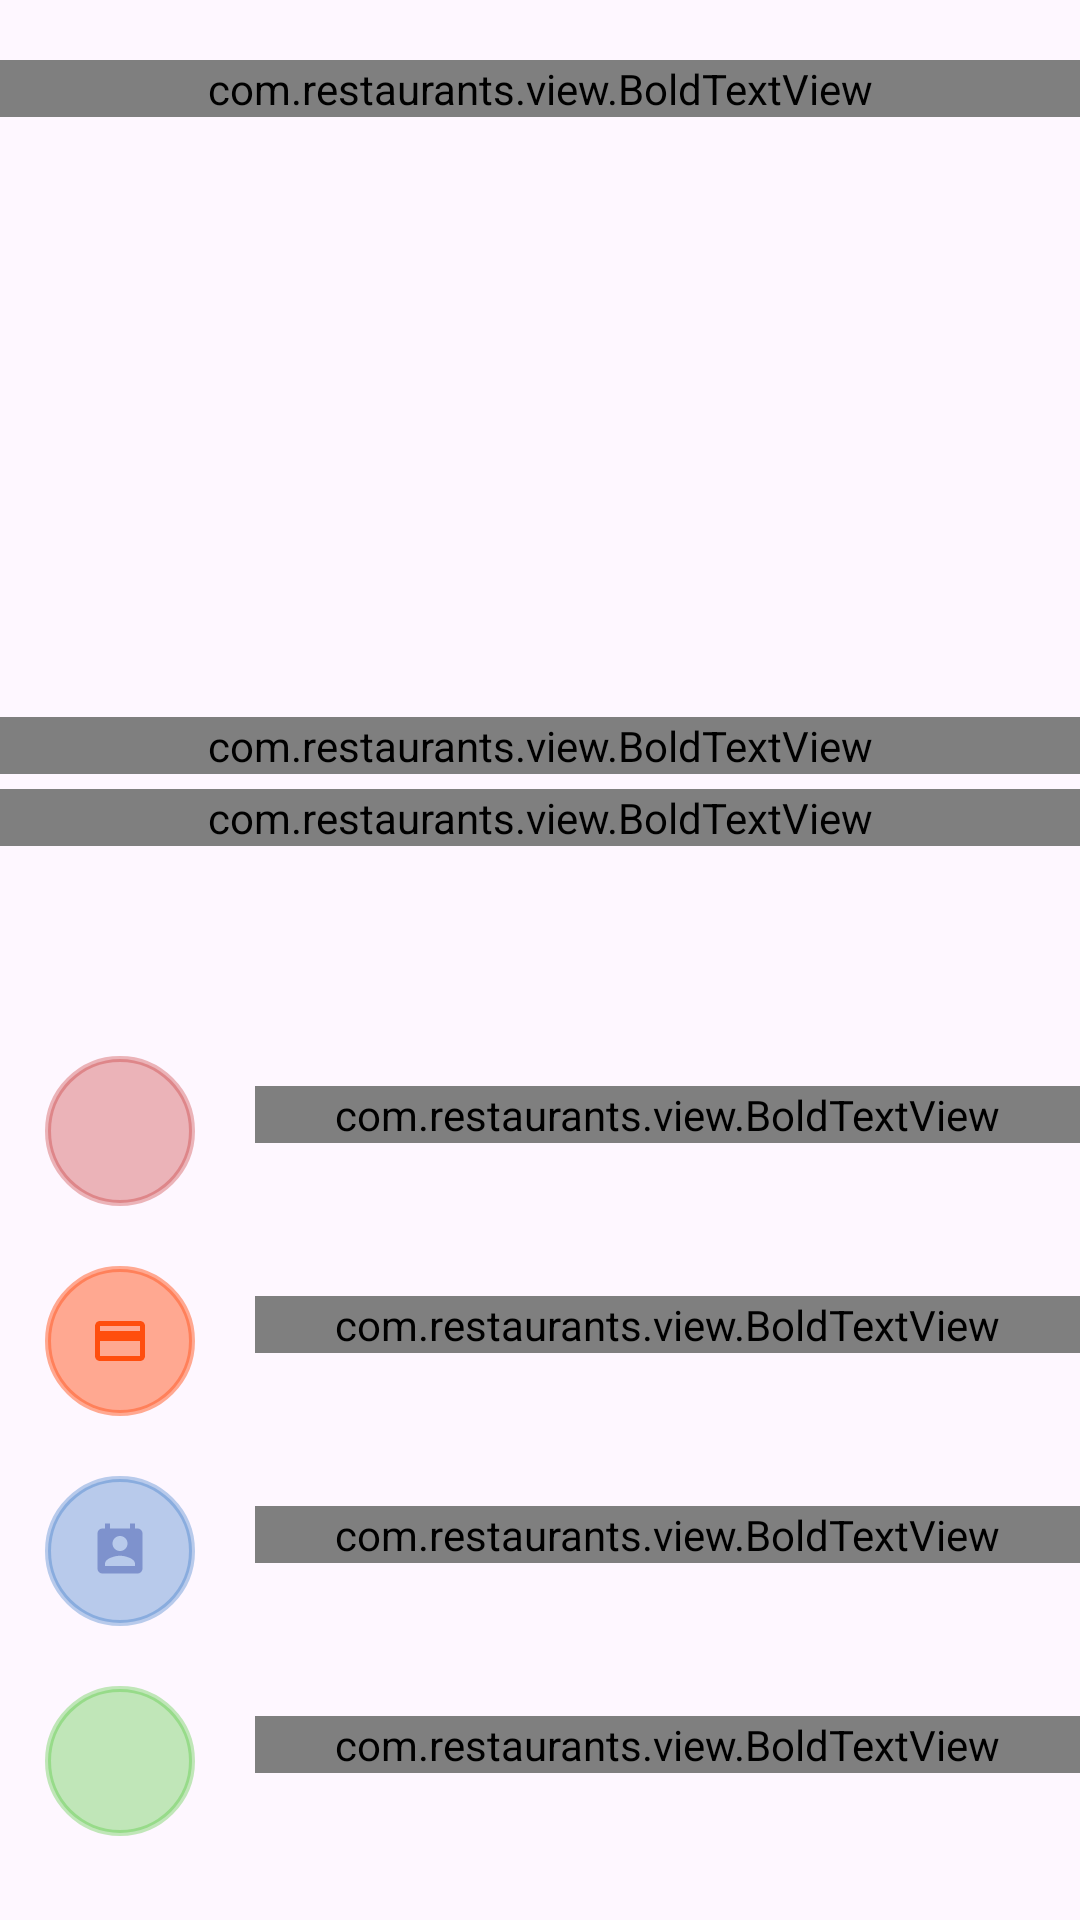

Android layout source for this screen:
<!-- AndroidManifest.xml: application theme Theme.Restaurants -->
<!-- res/layout/fragment_profile.xml -->
<?xml version="1.0" encoding="utf-8"?>
<ScrollView xmlns:android="http://schemas.android.com/apk/res/android"
    xmlns:app="http://schemas.android.com/apk/res-auto"
    xmlns:tools="http://schemas.android.com/tools"
    android:layout_width="match_parent"
    android:layout_height="match_parent"
    tools:context=".fragment.Profile">

    <RelativeLayout
        android:layout_width="match_parent"
        android:layout_height="wrap_content">

        <RelativeLayout
            android:id="@+id/top_nav"
            android:layout_width="match_parent"
            android:layout_height="wrap_content">


            <RelativeLayout
                android:id="@+id/profileHeading"
                android:layout_marginTop="@dimen/m10"
                android:layout_width="match_parent"
                android:layout_height="wrap_content">

                <com.restaurants.view.BoldTextView
                    android:layout_width="match_parent"
                    android:layout_height="wrap_content"
                    android:layout_marginTop="@dimen/m10"
                    android:text="@string/profile"
                    android:textAlignment="center"
                    android:textSize="@dimen/text_18"
                    android:textStyle="bold" />

            </RelativeLayout>

            <RelativeLayout
                android:id="@+id/userInfo"
                android:layout_below="@+id/profileHeading"
                android:layout_width="match_parent"
                android:layout_height="wrap_content">

                <ImageView
                    android:id="@+id/profile"
                    android:layout_width="@dimen/m150"
                    android:layout_height="@dimen/m150"
                    android:layout_centerHorizontal="true"
                    android:layout_marginTop="@dimen/m40"
                    android:src="@drawable/profile2" />

                <com.restaurants.view.BoldTextView
                    android:id="@+id/userName"
                    android:layout_width="match_parent"
                    android:layout_height="wrap_content"
                    android:layout_below="@+id/profile"
                    android:layout_marginTop="@dimen/m10"
                    android:text="@string/userName"
                    android:textAlignment="center"
                    android:textSize="@dimen/text_22" />

                <com.restaurants.view.BoldTextView
                    android:id="@+id/gmail"
                    android:layout_width="match_parent"
                    android:layout_height="wrap_content"
                    android:layout_below="@+id/userName"
                    android:layout_marginTop="@dimen/m5"
                    android:text="@string/gmail2"
                    android:textAlignment="center"
                    android:textSize="@dimen/text_16" />

                <RelativeLayout
                    android:id="@+id/userDetails"
                    android:layout_width="match_parent"
                    android:layout_height="wrap_content"
                    android:layout_marginTop="@dimen/m50"
                    android:layout_below="@+id/gmail">


                    <ImageView
                        android:id="@+id/userDetail"
                        android:layout_width="@dimen/m50"
                        android:layout_height="@dimen/m50"
                        android:layout_marginStart="@dimen/m15"
                        android:layout_marginTop="@dimen/m20"
                        android:background="@drawable/rectangle_shape"
                        android:backgroundTint="#57C53030"
                        android:padding="@dimen/m15"
                        android:scaleType="centerCrop"
                        android:src="@drawable/profile"
                        app:tint="#FF0BCE" />

                    <com.restaurants.view.BoldTextView
                        android:layout_width="match_parent"
                        android:layout_height="wrap_content"
                        android:layout_marginStart="@dimen/m20"
                        android:layout_marginTop="@dimen/m30"
                        android:layout_toRightOf="@+id/userDetail"
                        android:text="@string/userDetails"
                        android:textSize="@dimen/text_14" />

                    <ImageView
                        android:layout_width="@dimen/m23"
                        android:layout_height="@dimen/m30"
                        android:layout_alignParentRight="true"
                        android:layout_marginTop="@dimen/m30"
                        android:layout_marginEnd="@dimen/m30"
                        android:rotation="180"
                        android:src="@drawable/left_icon" />

                </RelativeLayout>

                <RelativeLayout
                    android:id="@+id/paymentDetails"
                    android:layout_width="match_parent"
                    android:layout_height="wrap_content"
                    android:layout_below="@+id/userDetails">


                    <ImageView
                        android:id="@+id/payment"
                        android:layout_width="@dimen/m50"
                        android:layout_height="@dimen/m50"
                        android:layout_marginStart="@dimen/m15"
                        android:layout_marginTop="@dimen/m20"
                        android:background="@drawable/rectangle_shape"
                        android:backgroundTint="#7EFF5722"
                        android:padding="@dimen/m15"
                        android:scaleType="centerCrop"
                        android:src="@drawable/payment" />

                    <com.restaurants.view.BoldTextView
                        android:layout_width="match_parent"
                        android:layout_height="wrap_content"
                        android:layout_marginStart="@dimen/m20"
                        android:layout_marginTop="@dimen/m30"
                        android:layout_toRightOf="@+id/payment"
                        android:text="@string/payment"
                        android:textSize="@dimen/text_14" />

                    <ImageView
                        android:layout_width="@dimen/m23"
                        android:layout_height="@dimen/m30"
                        android:layout_alignParentRight="true"
                        android:layout_marginTop="@dimen/m30"
                        android:layout_marginEnd="@dimen/m30"
                        android:rotation="180"
                        android:src="@drawable/left_icon" />

                </RelativeLayout>

                <RelativeLayout
                    android:id="@+id/contactDetail"
                    android:layout_width="match_parent"
                    android:layout_height="wrap_content"
                    android:layout_below="@+id/paymentDetails">


                    <ImageView
                        android:id="@+id/contact"
                        android:layout_width="@dimen/m50"
                        android:layout_height="@dimen/m50"
                        android:layout_marginStart="@dimen/m15"
                        android:layout_marginTop="@dimen/m20"
                        android:background="@drawable/rectangle_shape"
                        android:backgroundTint="#573073C5"
                        android:padding="@dimen/m15"
                        android:scaleType="centerCrop"
                        android:src="@drawable/contact" />

                    <com.restaurants.view.BoldTextView
                        android:layout_width="match_parent"
                        android:layout_height="wrap_content"
                        android:layout_marginStart="@dimen/m20"
                        android:layout_marginTop="@dimen/m30"
                        android:layout_toRightOf="@+id/contact"
                        android:text="@string/contact"
                        android:textSize="@dimen/text_14" />

                    <ImageView
                        android:layout_width="@dimen/m23"
                        android:layout_height="@dimen/m30"
                        android:layout_alignParentRight="true"
                        android:layout_marginTop="@dimen/m30"
                        android:layout_marginEnd="@dimen/m30"
                        android:rotation="180"
                        android:src="@drawable/left_icon" />

                </RelativeLayout>

                <RelativeLayout
                    android:id="@+id/logoutDetails"
                    android:layout_width="match_parent"
                    android:layout_height="wrap_content"
                    android:layout_below="@+id/contactDetail">


                    <ImageView
                        android:id="@+id/logout"
                        android:layout_width="@dimen/m50"
                        android:layout_height="@dimen/m50"
                        android:layout_marginStart="@dimen/m15"
                        android:layout_marginTop="@dimen/m20"
                        android:background="@drawable/rectangle_shape"
                        android:backgroundTint="#5746C530"
                        android:padding="@dimen/m15"
                        android:scaleType="centerCrop"
                        android:src="@drawable/logout"
                        app:tint="@color/green" />

                    <com.restaurants.view.BoldTextView
                        android:layout_width="match_parent"
                        android:layout_height="wrap_content"
                        android:layout_marginStart="@dimen/m20"
                        android:layout_marginTop="@dimen/m30"
                        android:layout_toRightOf="@+id/logout"
                        android:text="@string/logout"
                        android:textSize="@dimen/text_14" />


                </RelativeLayout>


            </RelativeLayout>

        </RelativeLayout>
    </RelativeLayout>


</ScrollView>
<!-- resources referenced by this layout -->
<resources>
  <color name="green">#E800DF00</color>
  <dimen name="m10">10dp</dimen>
  <dimen name="m15">15dp</dimen>
  <dimen name="m150">150dp</dimen>
  <dimen name="m20">20dp</dimen>
  <dimen name="m23">23dp</dimen>
  <dimen name="m30">30dp</dimen>
  <dimen name="m40">40dp</dimen>
  <dimen name="m5">5dp</dimen>
  <dimen name="m50">50dp</dimen>
  <dimen name="text_14">14sp</dimen>
  <dimen name="text_16">16sp</dimen>
  <dimen name="text_18">18sp</dimen>
  <dimen name="text_22">22sp</dimen>
  <!-- drawable contact (drawable) -->
  <vector xmlns:android="http://schemas.android.com/apk/res/android" android:height="24dp" android:tint="#7E92CD" android:viewportHeight="24" android:viewportWidth="24" android:width="24dp">
        
      <path android:fillColor="@android:color/white" android:pathData="M19,3h-1L18,1h-2v2L8,3L8,1L6,1v2L5,3c-1.11,0 -2,0.9 -2,2v14c0,1.1 0.89,2 2,2h14c1.1,0 2,-0.9 2,-2L21,5c0,-1.1 -0.9,-2 -2,-2zM12,6c1.66,0 3,1.34 3,3s-1.34,3 -3,3 -3,-1.34 -3,-3 1.34,-3 3,-3zM18,18L6,18v-1c0,-2 4,-3.1 6,-3.1s6,1.1 6,3.1v1z"/>
      
  </vector>
  <!-- drawable payment (drawable) -->
  <vector xmlns:android="http://schemas.android.com/apk/res/android" android:height="24dp" android:tint="#FF4E0E" android:viewportHeight="24" android:viewportWidth="24" android:width="24dp">
        
      <path android:fillColor="@android:color/white" android:pathData="M20,4L4,4c-1.11,0 -1.99,0.89 -1.99,2L2,18c0,1.11 0.89,2 2,2h16c1.11,0 2,-0.89 2,-2L22,6c0,-1.11 -0.89,-2 -2,-2zM20,18L4,18v-6h16v6zM20,8L4,8L4,6h16v2z"/>
      
  </vector>
  <!-- drawable rectangle_shape (drawable) -->
  <?xml version="1.0" encoding="utf-8"?>
  <shape xmlns:android="http://schemas.android.com/apk/res/android"
      android:shape="oval">
      
      <solid android:color="@color/white"/>
  
      
      <stroke
          android:width="2dp"
          android:color="@color/gray"/>
  </shape>
  <string name="contact">Contact</string>
  <string name="gmail2">manojprajapat882440@gmail.com</string>
  <string name="logout">Logout</string>
  <string name="payment">Payment</string>
  <string name="profile">Profile</string>
  <string name="userDetails">User Details</string>
  <string name="userName">Manoj prajapat</string>
  <style name="Theme.Restaurants" parent="Base.Theme.Restaurants" />
  <color name="white">#FFFFFFFF</color>
  <color name="gray">#D1CECD</color>
  <style name="Base.Theme.Restaurants" parent="Theme.Material3.DayNight.NoActionBar">
          
          
      </style>
</resources>
